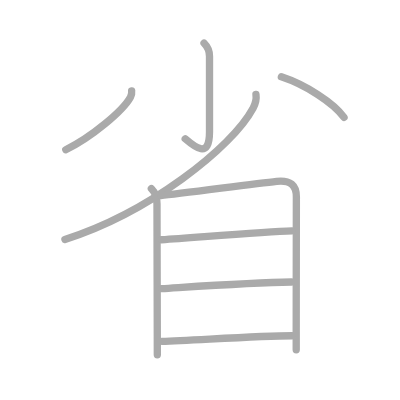
t = 0.00 s
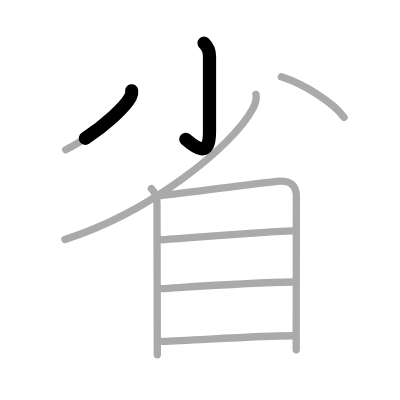
t = 1.75 s
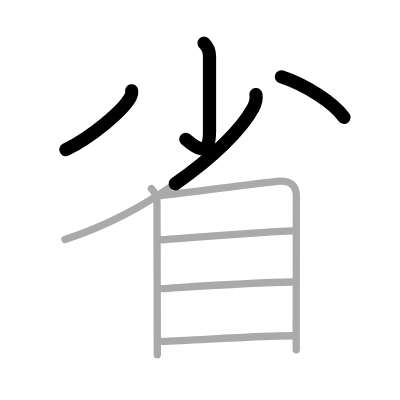
t = 3.50 s
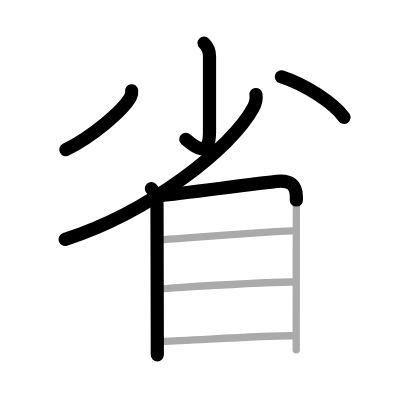
t = 5.50 s
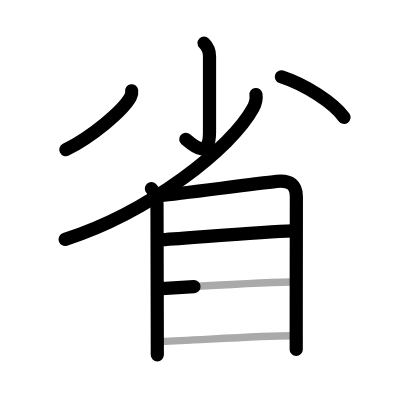
t = 7.25 s
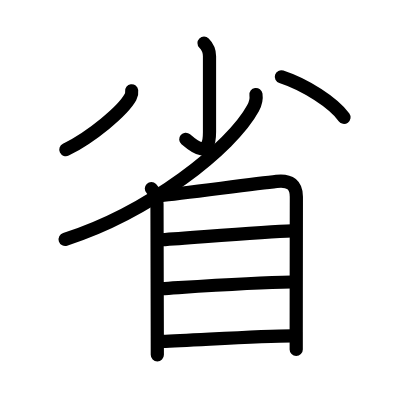
t = 9.00 s

The animated SVG that drew these frames (rendered in a browser with its animation timeline set to each time). Animation: 9 SMIL elements (animate=9); one cycle of 9.00 s.

<?xml version="1.0" standalone="no"?>
<!DOCTYPE svg PUBLIC "-//W3C//DTD SVG 1.1//EN"   "http://www.w3.org/Graphics/SVG/1.1/DTD/svg11.dtd">
<svg width="400px" height="400px"  version="1.1" xmlns="http://www.w3.org/2000/svg">
  <defs>
    <marker id="Triangle" viewBox="0 0 10 10" refX="0" refY="5" markerUnits="strokeWidth" markerWidth="3" style="stroke-opacity:0%;fill:#aaaaaa;" markerHeight="2" orient="auto">
      <path d="M 0 0 L 10 5 L 0 10 z" />
    </marker>
    
    <marker id="Arrow" viewBox="0 0 10 10" refX="5" refY="5" markerUnits="strokeWidth" markerWidth="1.8" style="stroke-opacity:0%;fill:#770000;" markerHeight="2" orient="auto">
      <path d="M 0 4 L 6 4 L 4 1 L 10 5 L 4 9 L 6 6 L 0 6 z" />
        <circle cx="5" cy="5" r="5" />
      </marker>
    
    <marker id="TriangleRed" viewBox="0 0 10 10" refX="0" refY="5" markerUnits="strokeWidth" markerWidth="3" style="stroke-opacity:0%;fill:#CC0000;" markerHeight="2" orient="auto">
      <path d="M 0 0 L 10 5 L 0 10 z" />
    </marker>
    
    <marker id="ArrowRed" viewBox="0 0 10 10" refX="5" refY="5" markerUnits="strokeWidth" markerWidth="1.8" style="stroke-opacity:0%;fill:#CC0000;" markerHeight="2" orient="auto">
      <path d="M 0 4 L 6 4 L 4 1 L 10 5 L 4 9 L 6 6 L 0 6 z" />
        <circle cx="5" cy="5" r="5" />
      </marker>
    
  </defs>
  
  <path style="fill:#ffffff; fill-opacity:100%; fill-rule:evenodd; stroke-width:0;" d="M 0 0 L 400px 0 L 400px 400px L 0 400px L 0 0" />

  <g transform="scale(3.6697247706422 3.6697247706422)">
<path style="fill:none; fill-opacity:0%; fill-rule:evenodd; stroke:#aaaaaa; stroke-opacity:100%; stroke-width: 1.5pt; stroke-linejoin:round; stroke-linecap:round;" d="M55.6 11.75c0.83 0.83 1.49 2.02 1.49 3.57c0 9.3 0 16.93 0 20.62c0 7.56-4.09 4.05-6.62 1.88"></path>
<path style="fill:none; fill-opacity:0%; fill-rule:evenodd; stroke:#aaaaaa; stroke-opacity:100%; stroke-width: 1.5pt; stroke-linejoin:round; stroke-linecap:round;" d="M35.88 24.75c0.05 0.37-0.06 1.22-0.34 1.74C33.5 30.21 24.9 37.38 17.92 40.8"></path>
<path style="fill:none; fill-opacity:0%; fill-rule:evenodd; stroke:#aaaaaa; stroke-opacity:100%; stroke-width: 1.5pt; stroke-linejoin:round; stroke-linecap:round;" d="M76.67 20.92c6.59 2.16 14.2 7.08 17.08 11.06"></path>
<path style="fill:none; fill-opacity:0%; fill-rule:evenodd; stroke:#aaaaaa; stroke-opacity:100%; stroke-width: 1.5pt; stroke-linejoin:round; stroke-linecap:round;" d="M69.75 25.75c0.14 0.93-0.08 2.41-0.79 3.73c-5.86 10.88-28.4 28.46-51.27 35.77"></path>
<path style="fill:none; fill-opacity:0%; fill-rule:evenodd; stroke:#aaaaaa; stroke-opacity:100%; stroke-width: 1.5pt; stroke-linejoin:round; stroke-linecap:round;" d="M41.25 51.39c1.12 1.12 1.53 2.79 1.53 4.17c0 2.7 0.06 25.39 0.08 36.07c0 2.45 0.01 4.26 0.01 5.07"></path>
<path style="fill:none; fill-opacity:0%; fill-rule:evenodd; stroke:#aaaaaa; stroke-opacity:100%; stroke-width: 1.5pt; stroke-linejoin:round; stroke-linecap:round;" d="M43.82 53.31c5.04-0.5 24.97-3.16 31.56-3.89c3.76-0.42 5.38 1.08 5.38 4.21c0 5.32-0.04 23.04-0.04 36.75c0 1.72 0 3.37 0 4.93"></path>
<path style="fill:none; fill-opacity:0%; fill-rule:evenodd; stroke:#aaaaaa; stroke-opacity:100%; stroke-width: 1.5pt; stroke-linejoin:round; stroke-linecap:round;" d="M44.01 65.33c11.86-0.83 28.61-2.21 35.55-2.43"></path>
<path style="fill:none; fill-opacity:0%; fill-rule:evenodd; stroke:#aaaaaa; stroke-opacity:100%; stroke-width: 1.5pt; stroke-linejoin:round; stroke-linecap:round;" d="M44.05 78.66c9.35-0.58 24.83-1.66 35.34-1.81"></path>
<path style="fill:none; fill-opacity:0%; fill-rule:evenodd; stroke:#aaaaaa; stroke-opacity:100%; stroke-width: 1.5pt; stroke-linejoin:round; stroke-linecap:round;" d="M44.16 93.04C53 92.75 70.55 91.5 79.62 91.5"></path>

<path style="fill:none; fill-opacity:0%; fill-rule:evenodd; stroke:#000000; stroke-opacity:100%; stroke-width: 2.7pt; stroke-linejoin:round; stroke-linecap:round;" d="M55.6 11.75c0.83 0.83 1.49 2.02 1.49 3.57c0 9.3 0 16.93 0 20.62c0 7.56-4.09 4.05-6.62 1.88" pathLength="100" stroke-dashoffset="100" stroke-dasharray="100 105"><animate id="dashAnim1" attributeName="stroke-dashoffset" from="100" to="0" dur="1s" calcMode="linear" fill="freeze"/></path>
<path style="fill:none; fill-opacity:0%; fill-rule:evenodd; stroke:#000000; stroke-opacity:100%; stroke-width: 2.7pt; stroke-linejoin:round; stroke-linecap:round;" d="M35.88 24.75c0.05 0.37-0.06 1.22-0.34 1.74C33.5 30.21 24.9 37.38 17.92 40.8" pathLength="100" stroke-dashoffset="100" stroke-dasharray="100 105"><animate id="dashAnim2" attributeName="stroke-dashoffset" from="100" to="0" dur="1s" calcMode="linear" begin="dashAnim1.end" fill="freeze"/></path>
<path style="fill:none; fill-opacity:0%; fill-rule:evenodd; stroke:#000000; stroke-opacity:100%; stroke-width: 2.7pt; stroke-linejoin:round; stroke-linecap:round;" d="M76.67 20.92c6.59 2.16 14.2 7.08 17.08 11.06" pathLength="100" stroke-dashoffset="100" stroke-dasharray="100 105"><animate id="dashAnim3" attributeName="stroke-dashoffset" from="100" to="0" dur="1s" calcMode="linear" begin="dashAnim2.end" fill="freeze"/></path>
<path style="fill:none; fill-opacity:0%; fill-rule:evenodd; stroke:#000000; stroke-opacity:100%; stroke-width: 2.7pt; stroke-linejoin:round; stroke-linecap:round;" d="M69.75 25.75c0.14 0.93-0.08 2.41-0.79 3.73c-5.86 10.88-28.4 28.46-51.27 35.77" pathLength="100" stroke-dashoffset="100" stroke-dasharray="100 105"><animate id="dashAnim4" attributeName="stroke-dashoffset" from="100" to="0" dur="1s" calcMode="linear" begin="dashAnim3.end" fill="freeze"/></path>
<path style="fill:none; fill-opacity:0%; fill-rule:evenodd; stroke:#000000; stroke-opacity:100%; stroke-width: 2.7pt; stroke-linejoin:round; stroke-linecap:round;" d="M41.25 51.39c1.12 1.12 1.53 2.79 1.53 4.17c0 2.7 0.06 25.39 0.08 36.07c0 2.45 0.01 4.26 0.01 5.07" pathLength="100" stroke-dashoffset="100" stroke-dasharray="100 105"><animate id="dashAnim5" attributeName="stroke-dashoffset" from="100" to="0" dur="1s" calcMode="linear" begin="dashAnim4.end" fill="freeze"/></path>
<path style="fill:none; fill-opacity:0%; fill-rule:evenodd; stroke:#000000; stroke-opacity:100%; stroke-width: 2.7pt; stroke-linejoin:round; stroke-linecap:round;" d="M43.82 53.31c5.04-0.5 24.97-3.16 31.56-3.89c3.76-0.42 5.38 1.08 5.38 4.21c0 5.32-0.04 23.04-0.04 36.75c0 1.72 0 3.37 0 4.93" pathLength="100" stroke-dashoffset="100" stroke-dasharray="100 105"><animate id="dashAnim6" attributeName="stroke-dashoffset" from="100" to="0" dur="1s" calcMode="linear" begin="dashAnim5.end" fill="freeze"/></path>
<path style="fill:none; fill-opacity:0%; fill-rule:evenodd; stroke:#000000; stroke-opacity:100%; stroke-width: 2.7pt; stroke-linejoin:round; stroke-linecap:round;" d="M44.01 65.33c11.86-0.83 28.61-2.21 35.55-2.43" pathLength="100" stroke-dashoffset="100" stroke-dasharray="100 105"><animate id="dashAnim7" attributeName="stroke-dashoffset" from="100" to="0" dur="1s" calcMode="linear" begin="dashAnim6.end" fill="freeze"/></path>
<path style="fill:none; fill-opacity:0%; fill-rule:evenodd; stroke:#000000; stroke-opacity:100%; stroke-width: 2.7pt; stroke-linejoin:round; stroke-linecap:round;" d="M44.05 78.66c9.35-0.58 24.83-1.66 35.34-1.81" pathLength="100" stroke-dashoffset="100" stroke-dasharray="100 105"><animate id="dashAnim8" attributeName="stroke-dashoffset" from="100" to="0" dur="1s" calcMode="linear" begin="dashAnim7.end" fill="freeze"/></path>
<path style="fill:none; fill-opacity:0%; fill-rule:evenodd; stroke:#000000; stroke-opacity:100%; stroke-width: 2.7pt; stroke-linejoin:round; stroke-linecap:round;" d="M44.16 93.04C53 92.75 70.55 91.5 79.62 91.5" pathLength="100" stroke-dashoffset="100" stroke-dasharray="100 105"><animate id="dashAnim9" attributeName="stroke-dashoffset" from="100" to="0" dur="1s" calcMode="linear" begin="dashAnim8.end" fill="freeze"/></path>

</g>

</svg>  
          
